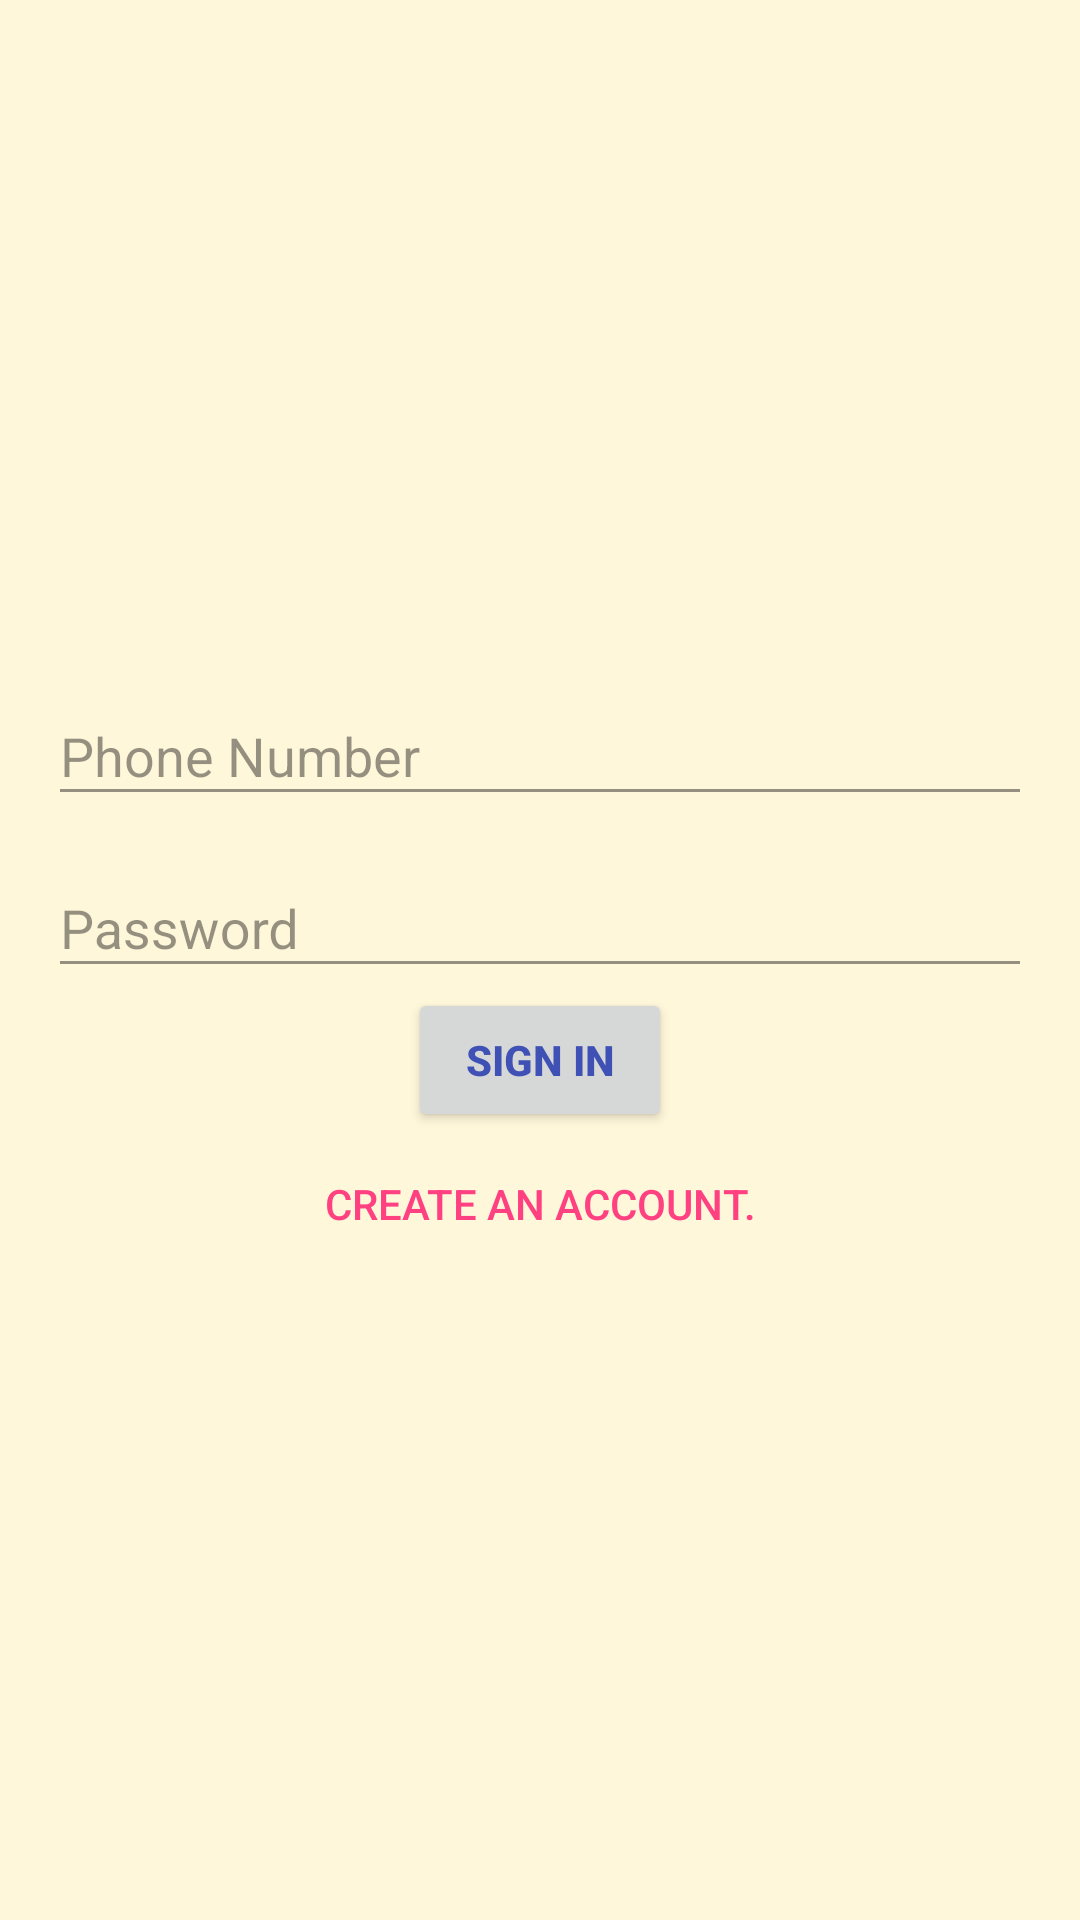

Here is an Android app screen rendered from its layout file. Give the layout XML and the strings, colors and styles it references.
<!-- AndroidManifest.xml: application theme AppTheme -->
<!-- res/layout/activity_log_in.xml -->
<?xml version="1.0" encoding="utf-8"?>

<LinearLayout xmlns:android="http://schemas.android.com/apk/res/android"
    xmlns:tools="http://schemas.android.com/tools"
    android:id="@+id/activity_log_in"
    android:layout_width="match_parent"
    android:layout_height="match_parent"
    android:paddingBottom="@dimen/activity_vertical_margin"
    android:paddingLeft="@dimen/activity_horizontal_margin"
    android:paddingRight="@dimen/activity_horizontal_margin"
    android:paddingTop="@dimen/activity_vertical_margin"
    android:orientation="vertical"
    android:gravity="center"
    android:background="@color/tan_background">


        <android.support.design.widget.TextInputLayout
            android:layout_width="match_parent"
            android:alpha="0.7"
            android:textSize="18dp"
            android:layout_height="wrap_content"
            android:layout_marginTop="5dp">
            <EditText
                android:id="@+id/field_phone_email"
                android:layout_width="match_parent"
                android:layout_height="wrap_content"
                android:ems="10"
                android:inputType="number"
                android:maxLines="5"
                android:hint="Phone Number"/>
        </android.support.design.widget.TextInputLayout>


        <android.support.design.widget.TextInputLayout
            android:layout_width="match_parent"
            android:alpha="0.7"
            android:textSize="18dp"
            android:layout_height="wrap_content"
            android:layout_marginTop="5dp">
            <EditText
                android:id="@+id/field_password"
                android:layout_width="match_parent"
                android:layout_height="wrap_content"
                android:ems="10"
                android:inputType="textPassword"
                android:maxLines="5"
                android:hint="Password"/>
        </android.support.design.widget.TextInputLayout>

    <Button
            android:id="@+id/log_in_button"
            android:layout_width="wrap_content"
            android:layout_height="wrap_content"
            android:text="SIGN IN"
            android:textColor="@color/colorPrimary"
            android:textStyle="bold" />

    <Button
        android:layout_width="match_parent"
        android:layout_height="wrap_content"
        android:text="Create an account."
        android:background="@color/transparent"
        android:textColor="@color/colorAccent"
        android:layout_gravity="center_horizontal"
        android:id="@+id/go_to_create"
        />

</LinearLayout>
<!-- resources referenced by this layout -->
<resources>
  <color name="colorAccent">#FF4081</color>
  <color name="colorPrimary">#3F51B5</color>
  <color name="tan_background">#FFF7DA</color>
  <color name="transparent">#00000000</color>
  <dimen name="activity_horizontal_margin">16dp</dimen>
  <dimen name="activity_vertical_margin">16dp</dimen>
  <style name="AppTheme" parent="Theme.AppCompat.Light.DarkActionBar">
          
          <item name="colorPrimary">@color/colorPrimary</item>
          <item name="colorPrimaryDark">@color/colorPrimaryDark</item>
          <item name="colorAccent">@color/colorAccent</item>
      </style>
  <color name="colorPrimaryDark">#303F9F</color>
</resources>
